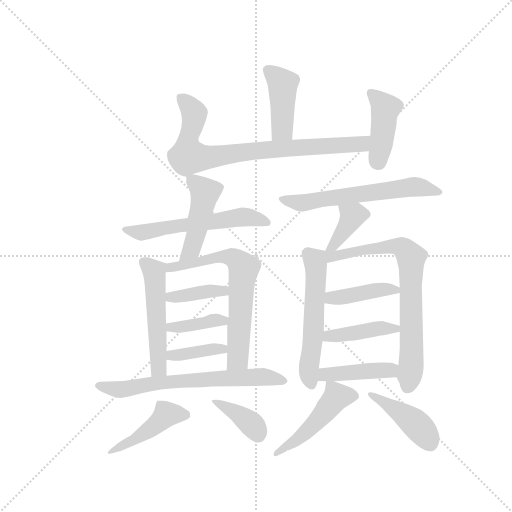
t = 0.00 s
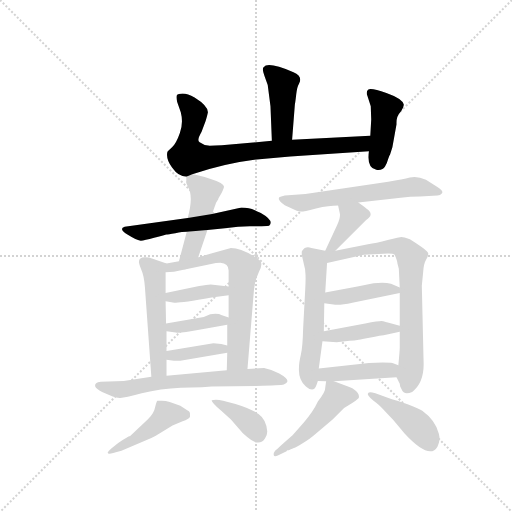
t = 2.87 s
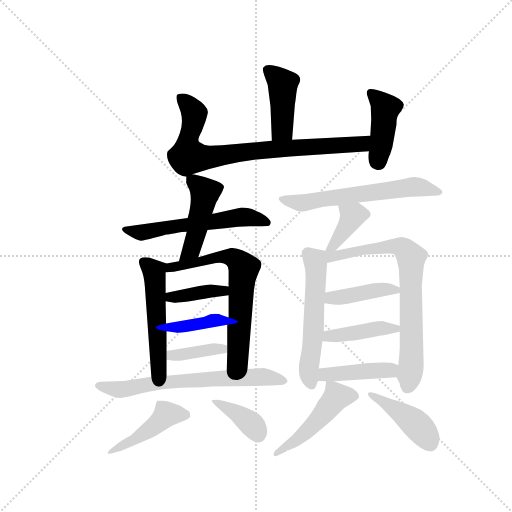
t = 5.73 s
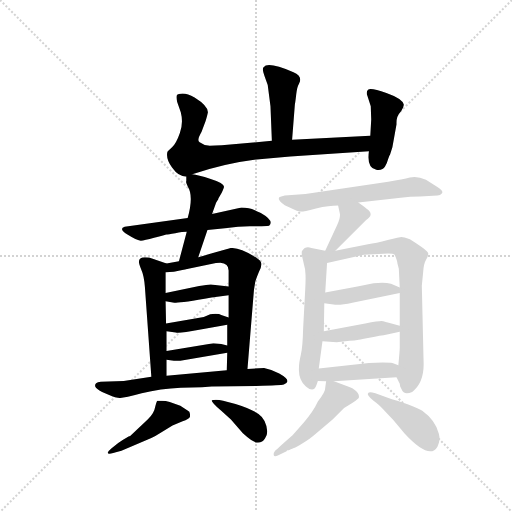
t = 8.60 s
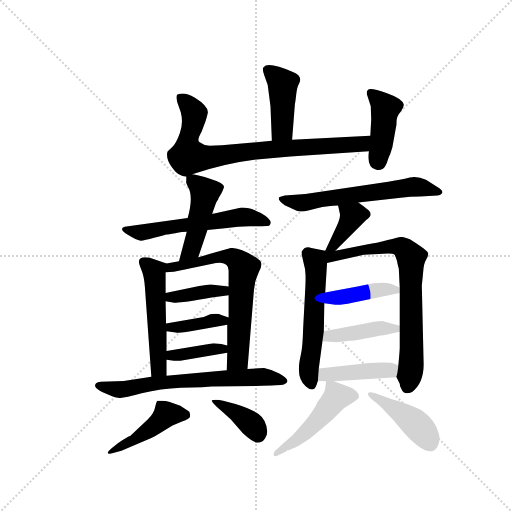
t = 11.47 s
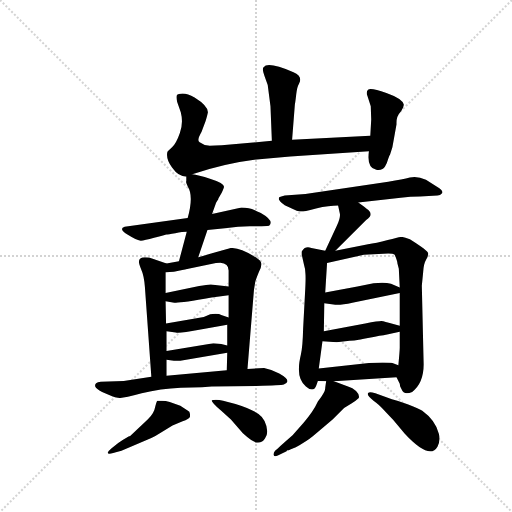
t = 14.34 s

The animated SVG that drew these frames (rendered in a browser with its animation timeline set to each time). Animation: 22 CSS @keyframes rules; one cycle of 14.34 s.

<svg version="1.1" viewBox="0 0 1024 1024" xmlns="http://www.w3.org/2000/svg">
  <g stroke="lightgray" stroke-dasharray="1,1" stroke-width="1" transform="scale(4, 4)">
    <line x1="0" y1="0" x2="256" y2="256"></line>
    <line x1="256" y1="0" x2="0" y2="256"></line>
    <line x1="128" y1="0" x2="128" y2="256"></line>
    <line x1="0" y1="128" x2="256" y2="128"></line>
  </g>
  <g transform="scale(0.92, -0.92) translate(60, -850)">
    <style type="text/css">
      
        @keyframes keyframes0 {
          from {
            stroke: blue;
            stroke-dashoffset: 425;
            stroke-width: 128;
          }
          58% {
            animation-timing-function: step-end;
            stroke: blue;
            stroke-dashoffset: 0;
            stroke-width: 128;
          }
          to {
            stroke: black;
            stroke-width: 1024;
          }
        }
        #make-me-a-hanzi-animation-0 {
          animation: keyframes0 0.5958658854166666s both;
          animation-delay: 0s;
          animation-timing-function: linear;
        }
      
        @keyframes keyframes1 {
          from {
            stroke: blue;
            stroke-dashoffset: 791;
            stroke-width: 128;
          }
          72% {
            animation-timing-function: step-end;
            stroke: blue;
            stroke-dashoffset: 0;
            stroke-width: 128;
          }
          to {
            stroke: black;
            stroke-width: 1024;
          }
        }
        #make-me-a-hanzi-animation-1 {
          animation: keyframes1 0.8937174479166666s both;
          animation-delay: 0.5958658854166666s;
          animation-timing-function: linear;
        }
      
        @keyframes keyframes2 {
          from {
            stroke: blue;
            stroke-dashoffset: 420;
            stroke-width: 128;
          }
          58% {
            animation-timing-function: step-end;
            stroke: blue;
            stroke-dashoffset: 0;
            stroke-width: 128;
          }
          to {
            stroke: black;
            stroke-width: 1024;
          }
        }
        #make-me-a-hanzi-animation-2 {
          animation: keyframes2 0.591796875s both;
          animation-delay: 1.4895833333333333s;
          animation-timing-function: linear;
        }
      
        @keyframes keyframes3 {
          from {
            stroke: blue;
            stroke-dashoffset: 567;
            stroke-width: 128;
          }
          65% {
            animation-timing-function: step-end;
            stroke: blue;
            stroke-dashoffset: 0;
            stroke-width: 128;
          }
          to {
            stroke: black;
            stroke-width: 1024;
          }
        }
        #make-me-a-hanzi-animation-3 {
          animation: keyframes3 0.71142578125s both;
          animation-delay: 2.081380208333333s;
          animation-timing-function: linear;
        }
      
        @keyframes keyframes4 {
          from {
            stroke: blue;
            stroke-dashoffset: 454;
            stroke-width: 128;
          }
          60% {
            animation-timing-function: step-end;
            stroke: blue;
            stroke-dashoffset: 0;
            stroke-width: 128;
          }
          to {
            stroke: black;
            stroke-width: 1024;
          }
        }
        #make-me-a-hanzi-animation-4 {
          animation: keyframes4 0.6194661458333334s both;
          animation-delay: 2.792805989583333s;
          animation-timing-function: linear;
        }
      
        @keyframes keyframes5 {
          from {
            stroke: blue;
            stroke-dashoffset: 513;
            stroke-width: 128;
          }
          63% {
            animation-timing-function: step-end;
            stroke: blue;
            stroke-dashoffset: 0;
            stroke-width: 128;
          }
          to {
            stroke: black;
            stroke-width: 1024;
          }
        }
        #make-me-a-hanzi-animation-5 {
          animation: keyframes5 0.66748046875s both;
          animation-delay: 3.4122721354166665s;
          animation-timing-function: linear;
        }
      
        @keyframes keyframes6 {
          from {
            stroke: blue;
            stroke-dashoffset: 659;
            stroke-width: 128;
          }
          68% {
            animation-timing-function: step-end;
            stroke: blue;
            stroke-dashoffset: 0;
            stroke-width: 128;
          }
          to {
            stroke: black;
            stroke-width: 1024;
          }
        }
        #make-me-a-hanzi-animation-6 {
          animation: keyframes6 0.7862955729166666s both;
          animation-delay: 4.079752604166666s;
          animation-timing-function: linear;
        }
      
        @keyframes keyframes7 {
          from {
            stroke: blue;
            stroke-dashoffset: 386;
            stroke-width: 128;
          }
          56% {
            animation-timing-function: step-end;
            stroke: blue;
            stroke-dashoffset: 0;
            stroke-width: 128;
          }
          to {
            stroke: black;
            stroke-width: 1024;
          }
        }
        #make-me-a-hanzi-animation-7 {
          animation: keyframes7 0.5641276041666666s both;
          animation-delay: 4.866048177083333s;
          animation-timing-function: linear;
        }
      
        @keyframes keyframes8 {
          from {
            stroke: blue;
            stroke-dashoffset: 382;
            stroke-width: 128;
          }
          55% {
            animation-timing-function: step-end;
            stroke: blue;
            stroke-dashoffset: 0;
            stroke-width: 128;
          }
          to {
            stroke: black;
            stroke-width: 1024;
          }
        }
        #make-me-a-hanzi-animation-8 {
          animation: keyframes8 0.5608723958333334s both;
          animation-delay: 5.43017578125s;
          animation-timing-function: linear;
        }
      
        @keyframes keyframes9 {
          from {
            stroke: blue;
            stroke-dashoffset: 378;
            stroke-width: 128;
          }
          55% {
            animation-timing-function: step-end;
            stroke: blue;
            stroke-dashoffset: 0;
            stroke-width: 128;
          }
          to {
            stroke: black;
            stroke-width: 1024;
          }
        }
        #make-me-a-hanzi-animation-9 {
          animation: keyframes9 0.5576171875s both;
          animation-delay: 5.991048177083333s;
          animation-timing-function: linear;
        }
      
        @keyframes keyframes10 {
          from {
            stroke: blue;
            stroke-dashoffset: 662;
            stroke-width: 128;
          }
          68% {
            animation-timing-function: step-end;
            stroke: blue;
            stroke-dashoffset: 0;
            stroke-width: 128;
          }
          to {
            stroke: black;
            stroke-width: 1024;
          }
        }
        #make-me-a-hanzi-animation-10 {
          animation: keyframes10 0.7887369791666666s both;
          animation-delay: 6.548665364583333s;
          animation-timing-function: linear;
        }
      
        @keyframes keyframes11 {
          from {
            stroke: blue;
            stroke-dashoffset: 447;
            stroke-width: 128;
          }
          59% {
            animation-timing-function: step-end;
            stroke: blue;
            stroke-dashoffset: 0;
            stroke-width: 128;
          }
          to {
            stroke: black;
            stroke-width: 1024;
          }
        }
        #make-me-a-hanzi-animation-11 {
          animation: keyframes11 0.61376953125s both;
          animation-delay: 7.33740234375s;
          animation-timing-function: linear;
        }
      
        @keyframes keyframes12 {
          from {
            stroke: blue;
            stroke-dashoffset: 376;
            stroke-width: 128;
          }
          55% {
            animation-timing-function: step-end;
            stroke: blue;
            stroke-dashoffset: 0;
            stroke-width: 128;
          }
          to {
            stroke: black;
            stroke-width: 1024;
          }
        }
        #make-me-a-hanzi-animation-12 {
          animation: keyframes12 0.5559895833333334s both;
          animation-delay: 7.951171875s;
          animation-timing-function: linear;
        }
      
        @keyframes keyframes13 {
          from {
            stroke: blue;
            stroke-dashoffset: 599;
            stroke-width: 128;
          }
          66% {
            animation-timing-function: step-end;
            stroke: blue;
            stroke-dashoffset: 0;
            stroke-width: 128;
          }
          to {
            stroke: black;
            stroke-width: 1024;
          }
        }
        #make-me-a-hanzi-animation-13 {
          animation: keyframes13 0.7374674479166666s both;
          animation-delay: 8.507161458333334s;
          animation-timing-function: linear;
        }
      
        @keyframes keyframes14 {
          from {
            stroke: blue;
            stroke-dashoffset: 374;
            stroke-width: 128;
          }
          55% {
            animation-timing-function: step-end;
            stroke: blue;
            stroke-dashoffset: 0;
            stroke-width: 128;
          }
          to {
            stroke: black;
            stroke-width: 1024;
          }
        }
        #make-me-a-hanzi-animation-14 {
          animation: keyframes14 0.5543619791666666s both;
          animation-delay: 9.24462890625s;
          animation-timing-function: linear;
        }
      
        @keyframes keyframes15 {
          from {
            stroke: blue;
            stroke-dashoffset: 547;
            stroke-width: 128;
          }
          64% {
            animation-timing-function: step-end;
            stroke: blue;
            stroke-dashoffset: 0;
            stroke-width: 128;
          }
          to {
            stroke: black;
            stroke-width: 1024;
          }
        }
        #make-me-a-hanzi-animation-15 {
          animation: keyframes15 0.6951497395833334s both;
          animation-delay: 9.798990885416666s;
          animation-timing-function: linear;
        }
      
        @keyframes keyframes16 {
          from {
            stroke: blue;
            stroke-dashoffset: 730;
            stroke-width: 128;
          }
          70% {
            animation-timing-function: step-end;
            stroke: blue;
            stroke-dashoffset: 0;
            stroke-width: 128;
          }
          to {
            stroke: black;
            stroke-width: 1024;
          }
        }
        #make-me-a-hanzi-animation-16 {
          animation: keyframes16 0.8440755208333334s both;
          animation-delay: 10.494140625s;
          animation-timing-function: linear;
        }
      
        @keyframes keyframes17 {
          from {
            stroke: blue;
            stroke-dashoffset: 410;
            stroke-width: 128;
          }
          57% {
            animation-timing-function: step-end;
            stroke: blue;
            stroke-dashoffset: 0;
            stroke-width: 128;
          }
          to {
            stroke: black;
            stroke-width: 1024;
          }
        }
        #make-me-a-hanzi-animation-17 {
          animation: keyframes17 0.5836588541666666s both;
          animation-delay: 11.338216145833334s;
          animation-timing-function: linear;
        }
      
        @keyframes keyframes18 {
          from {
            stroke: blue;
            stroke-dashoffset: 414;
            stroke-width: 128;
          }
          57% {
            animation-timing-function: step-end;
            stroke: blue;
            stroke-dashoffset: 0;
            stroke-width: 128;
          }
          to {
            stroke: black;
            stroke-width: 1024;
          }
        }
        #make-me-a-hanzi-animation-18 {
          animation: keyframes18 0.5869140625s both;
          animation-delay: 11.921875s;
          animation-timing-function: linear;
        }
      
        @keyframes keyframes19 {
          from {
            stroke: blue;
            stroke-dashoffset: 421;
            stroke-width: 128;
          }
          58% {
            animation-timing-function: step-end;
            stroke: blue;
            stroke-dashoffset: 0;
            stroke-width: 128;
          }
          to {
            stroke: black;
            stroke-width: 1024;
          }
        }
        #make-me-a-hanzi-animation-19 {
          animation: keyframes19 0.5926106770833334s both;
          animation-delay: 12.5087890625s;
          animation-timing-function: linear;
        }
      
        @keyframes keyframes20 {
          from {
            stroke: blue;
            stroke-dashoffset: 478;
            stroke-width: 128;
          }
          61% {
            animation-timing-function: step-end;
            stroke: blue;
            stroke-dashoffset: 0;
            stroke-width: 128;
          }
          to {
            stroke: black;
            stroke-width: 1024;
          }
        }
        #make-me-a-hanzi-animation-20 {
          animation: keyframes20 0.6389973958333334s both;
          animation-delay: 13.101399739583334s;
          animation-timing-function: linear;
        }
      
        @keyframes keyframes21 {
          from {
            stroke: blue;
            stroke-dashoffset: 424;
            stroke-width: 128;
          }
          58% {
            animation-timing-function: step-end;
            stroke: blue;
            stroke-dashoffset: 0;
            stroke-width: 128;
          }
          to {
            stroke: black;
            stroke-width: 1024;
          }
        }
        #make-me-a-hanzi-animation-21 {
          animation: keyframes21 0.5950520833333334s both;
          animation-delay: 13.740397135416668s;
          animation-timing-function: linear;
        }
      
    </style>
    
      <path d="M 575 546 L 581 623 Q 582 627 584 645 Q 586 662 590 668 Q 599 684 578 693 Q 522 717 513 704 Q 509 701 515 685 L 522 665 L 528 619 L 531 544 C 532 514 573 516 575 546 Z" fill="lightgray"></path>
    
      <path d="M 358 471 Q 432 496 504 504 L 571 510 L 742 521 C 772 523 775 557 745 555 L 575 546 L 531 544 L 422 534 Q 407 533 396 533 Q 385 533 374 541 Q 367 544 378 563 L 387 587 Q 391 600 392 606 Q 392 620 363 638 Q 348 647 337 647 Q 327 646 325 644 Q 323 641 325 629 L 333 606 Q 339 583 331 561 Q 323 538 314 530 Q 305 522 304 520 Q 300 505 314 486 Q 328 466 345 466 L 358 471 Z" fill="lightgray"></path>
    
      <path d="M 742 521 Q 737 484 758 481 Q 772 479 777 488 Q 782 497 784 505 Q 787 513 788 514 L 793 530 L 802 580 Q 801 597 811 607 Q 818 618 818 623 Q 814 636 780 648 Q 746 660 740 655 Q 735 649 739 641 L 746 619 L 747 590 L 745 555 L 742 521 Z" fill="lightgray"></path>
    
      <path d="M 391 350 L 429 354 Q 459 358 483 358 L 501 358 Q 518 358 525 359 Q 537 370 507 387 Q 506 387 494 393 Q 482 399 465 399 L 401 385 L 348 376 L 211 357 Q 197 353 217 340 Q 238 327 244 327 Q 251 326 275 333 Q 300 339 302 340 Q 305 340 321 343 Q 337 346 346 346 L 391 350 Z" fill="lightgray"></path>
    
      <path d="M 371 291 L 391 350 L 401 385 L 409 407 Q 409 408 412 413 Q 415 417 415 419 L 422 431 Q 427 442 427 444 Q 427 452 398 461 Q 370 470 358 471 C 345 473 345 473 345 466 L 345 456 Q 343 455 349 443 Q 361 423 348 376 L 346 346 L 329 282 C 321 253 361 263 371 291 Z" fill="lightgray"></path>
    
      <path d="M 302 277 L 264 290 Q 242 294 242 281 Q 242 277 247 264 Q 253 251 255 226 L 269 31 C 271 1 302 3 302 33 L 302 68 L 302 87 L 302 130 L 301 147 L 300 195 L 300 213 L 300 258 C 300 278 304 276 302 277 Z" fill="lightgray"></path>
    
      <path d="M 478 48 L 492 219 L 495 238 Q 498 247 503 259 Q 509 270 508 277 Q 508 283 498 289 Q 465 311 442 311 L 399 299 Q 384 294 371 291 L 329 282 L 302 277 C 273 272 270 256 300 258 L 318 259 L 399 276 Q 410 279 419 279 Q 437 278 437 262 L 437 227 L 437 208 L 437 160 L 434 144 L 434 99 L 434 83 L 433 45 C 432 15 476 18 478 48 Z" fill="lightgray"></path>
    
      <path d="M 300 195 L 319 192 Q 327 190 400 203 L 437 208 C 467 212 467 223 437 227 L 403 231 Q 397 233 373 228 L 300 213 C 271 207 270 200 300 195 Z" fill="lightgray"></path>
    
      <path d="M 437 160 L 421 165 Q 416 169 397 167 L 383 161 L 301 147 C 271 142 272 134 302 130 L 322 127 Q 331 125 373 133 L 434 144 C 464 149 466 151 437 160 Z" fill="lightgray"></path>
    
      <path d="M 421 102 L 404 104 L 302 87 C 272 82 272 72 302 68 L 318 66 Q 323 65 332 66 L 434 83 C 464 88 463 92 434 99 L 421 102 Z" fill="lightgray"></path>
    
      <path d="M 514 50 L 478 48 L 433 45 L 302 33 L 269 31 L 209 22 L 159 20 Q 152 19 149 17 Q 146 15 147 10 Q 149 5 162 -2 L 185 -12 Q 193 -15 200 -15 Q 208 -16 248 -5 Q 289 5 333 7 L 379 8 L 400 10 L 497 11 Q 551 12 557 14 Q 563 15 565 21 Q 565 28 547 38 Q 530 47 514 50 Z" fill="lightgray"></path>
    
      <path d="M 197 -113 L 182 -125 Q 175 -131 174 -134 Q 174 -138 186 -135 L 204 -130 L 269 -102 Q 278 -98 292 -89 L 315 -75 L 337 -66 Q 351 -61 353 -56 L 353 -52 Q 354 -45 347 -42 L 332 -32 L 309 -24 Q 300 -21 292 -21 L 282 -21 Q 280 -23 277 -36 Q 275 -49 261 -62 L 223 -98 Q 218 -99 197 -113 Z" fill="lightgray"></path>
    
      <path d="M 400 -20 Q 400 -25 421 -43 L 442 -62 L 468 -92 Q 492 -114 501 -112 Q 511 -111 516 -103 Q 521 -96 521 -88 Q 519 -62 502 -50 Q 485 -38 452 -28 L 425 -21 Q 411 -18 400 -20 Z" fill="lightgray"></path>
    
      <path d="M 719 410 L 811 420 Q 832 423 853 423 L 891 425 Q 897 425 901 430 Q 905 435 890 444 L 866 459 Q 847 468 831 464 Q 816 460 784 455 L 604 428 L 559 425 Q 550 423 547 421 Q 545 418 547 415 Q 549 411 552 409 L 559 404 L 585 392 Q 593 390 596 390 Q 599 390 627 397 Q 656 403 675 403 L 719 410 Z" fill="lightgray"></path>
    
      <path d="M 669 305 L 736 372 Q 755 384 737 396 L 731 401 Q 725 406 719 410 C 694 427 668 432 675 403 L 679 385 Q 680 376 673 361 L 647 305 C 634 278 648 284 669 305 Z" fill="lightgray"></path>
    
      <path d="M 647 305 L 617 311 Q 604 316 597 305 Q 596 304 596 302 L 596 296 L 601 274 Q 604 265 604 255 Q 605 244 603 211 L 599 136 Q 598 95 594 79 Q 590 62 590 52 Q 588 24 605 10 Q 622 -5 628 13 L 631 22 L 633 49 L 641 108 L 644 130 L 645 191 L 647 214 L 651 278 C 653 304 653 304 647 305 Z" fill="lightgray"></path>
    
      <path d="M 857 229 L 860 259 Q 861 277 866 285 Q 871 293 871 299 Q 871 305 831 330 Q 817 335 813 335 Q 809 335 783 328 Q 757 321 740 319 L 669 305 C 639 299 614 270 651 278 L 731 296 L 784 299 Q 795 299 798 296 Q 804 282 804 277 L 807 266 L 809 225 L 809 213 L 809 142 L 809 129 L 809 94 Q 809 88 806 56 C 803 27 801 33 802 30 L 809 16 L 810 10 L 813 4 Q 818 -10 836 -2 Q 861 17 861 58 L 857 229 Z" fill="lightgray"></path>
    
      <path d="M 645 191 L 665 188 Q 679 186 706 192 L 809 213 C 828 217 828 217 809 225 L 790 233 Q 776 237 752 234 L 717 227 L 647 214 C 618 209 615 195 645 191 Z" fill="lightgray"></path>
    
      <path d="M 641 108 L 672 106 L 700 109 Q 712 110 717 111 Q 722 111 734 114 L 755 118 Q 765 120 774 121 L 809 129 C 836 135 836 135 809 142 L 793 146 Q 776 151 769 152 Q 763 152 734 147 L 644 130 C 615 124 611 110 641 108 Z" fill="lightgray"></path>
    
      <path d="M 631 22 L 649 21 L 666 21 L 802 30 C 832 32 834 45 806 56 L 793 61 Q 788 62 772 62 L 742 61 L 633 49 C 603 46 601 24 631 22 Z" fill="lightgray"></path>
    
      <path d="M 649 21 L 647 7 Q 648 -1 631 -23 Q 621 -45 600 -69 L 576 -96 Q 544 -124 538 -130 Q 534 -135 535 -139 Q 536 -144 544 -140 L 563 -131 Q 563 -130 565 -129 Q 568 -129 571 -127 Q 575 -126 579 -124 Q 584 -122 597 -114 Q 611 -107 629 -91 L 663 -62 L 688 -37 L 704 -27 Q 715 -20 720 -15 Q 722 -8 714 0 Q 706 7 698 9 L 666 21 C 650 27 650 27 649 21 Z" fill="lightgray"></path>
    
      <path d="M 891 -121 Q 898 -107 894 -93 Q 887 -64 858 -43 Q 850 -38 826 -29 Q 802 -20 792 -18 L 756 -5 Q 743 -1 741 -4 Q 735 -8 752 -21 Q 763 -28 779 -46 L 795 -63 L 820 -93 Q 874 -151 891 -121 Z" fill="lightgray"></path>
    
    
      <clipPath id="make-me-a-hanzi-clip-0">
        <path d="M 575 546 L 581 623 Q 582 627 584 645 Q 586 662 590 668 Q 599 684 578 693 Q 522 717 513 704 Q 509 701 515 685 L 522 665 L 528 619 L 531 544 C 532 514 573 516 575 546 Z"></path>
      </clipPath>
      <path clip-path="url(#make-me-a-hanzi-clip-0)" d="M 520 699 L 555 668 L 554 571 L 538 552" fill="none" id="make-me-a-hanzi-animation-0" stroke-dasharray="297 594" stroke-linecap="round"></path>
    
      <clipPath id="make-me-a-hanzi-clip-1">
        <path d="M 358 471 Q 432 496 504 504 L 571 510 L 742 521 C 772 523 775 557 745 555 L 575 546 L 531 544 L 422 534 Q 407 533 396 533 Q 385 533 374 541 Q 367 544 378 563 L 387 587 Q 391 600 392 606 Q 392 620 363 638 Q 348 647 337 647 Q 327 646 325 644 Q 323 641 325 629 L 333 606 Q 339 583 331 561 Q 323 538 314 530 Q 305 522 304 520 Q 300 505 314 486 Q 328 466 345 466 L 358 471 Z"></path>
      </clipPath>
      <path clip-path="url(#make-me-a-hanzi-clip-1)" d="M 333 637 L 362 603 L 349 546 L 349 510 L 402 509 L 568 529 L 718 536 L 730 539 L 738 550" fill="none" id="make-me-a-hanzi-animation-1" stroke-dasharray="663 1326" stroke-linecap="round"></path>
    
      <clipPath id="make-me-a-hanzi-clip-2">
        <path d="M 742 521 Q 737 484 758 481 Q 772 479 777 488 Q 782 497 784 505 Q 787 513 788 514 L 793 530 L 802 580 Q 801 597 811 607 Q 818 618 818 623 Q 814 636 780 648 Q 746 660 740 655 Q 735 649 739 641 L 746 619 L 747 590 L 745 555 L 742 521 Z"></path>
      </clipPath>
      <path clip-path="url(#make-me-a-hanzi-clip-2)" d="M 745 648 L 777 613 L 763 497" fill="none" id="make-me-a-hanzi-animation-2" stroke-dasharray="292 584" stroke-linecap="round"></path>
    
      <clipPath id="make-me-a-hanzi-clip-3">
        <path d="M 391 350 L 429 354 Q 459 358 483 358 L 501 358 Q 518 358 525 359 Q 537 370 507 387 Q 506 387 494 393 Q 482 399 465 399 L 401 385 L 348 376 L 211 357 Q 197 353 217 340 Q 238 327 244 327 Q 251 326 275 333 Q 300 339 302 340 Q 305 340 321 343 Q 337 346 346 346 L 391 350 Z"></path>
      </clipPath>
      <path clip-path="url(#make-me-a-hanzi-clip-3)" d="M 214 349 L 261 345 L 471 379 L 520 366" fill="none" id="make-me-a-hanzi-animation-3" stroke-dasharray="439 878" stroke-linecap="round"></path>
    
      <clipPath id="make-me-a-hanzi-clip-4">
        <path d="M 371 291 L 391 350 L 401 385 L 409 407 Q 409 408 412 413 Q 415 417 415 419 L 422 431 Q 427 442 427 444 Q 427 452 398 461 Q 370 470 358 471 C 345 473 345 473 345 466 L 345 456 Q 343 455 349 443 Q 361 423 348 376 L 346 346 L 329 282 C 321 253 361 263 371 291 Z"></path>
      </clipPath>
      <path clip-path="url(#make-me-a-hanzi-clip-4)" d="M 354 461 L 385 430 L 360 319 L 335 287" fill="none" id="make-me-a-hanzi-animation-4" stroke-dasharray="326 652" stroke-linecap="round"></path>
    
      <clipPath id="make-me-a-hanzi-clip-5">
        <path d="M 302 277 L 264 290 Q 242 294 242 281 Q 242 277 247 264 Q 253 251 255 226 L 269 31 C 271 1 302 3 302 33 L 302 68 L 302 87 L 302 130 L 301 147 L 300 195 L 300 213 L 300 258 C 300 278 304 276 302 277 Z"></path>
      </clipPath>
      <path clip-path="url(#make-me-a-hanzi-clip-5)" d="M 253 280 L 275 261 L 276 251 L 285 48 L 274 39" fill="none" id="make-me-a-hanzi-animation-5" stroke-dasharray="385 770" stroke-linecap="round"></path>
    
      <clipPath id="make-me-a-hanzi-clip-6">
        <path d="M 478 48 L 492 219 L 495 238 Q 498 247 503 259 Q 509 270 508 277 Q 508 283 498 289 Q 465 311 442 311 L 399 299 Q 384 294 371 291 L 329 282 L 302 277 C 273 272 270 256 300 258 L 318 259 L 399 276 Q 410 279 419 279 Q 437 278 437 262 L 437 227 L 437 208 L 437 160 L 434 144 L 434 99 L 434 83 L 433 45 C 432 15 476 18 478 48 Z"></path>
      </clipPath>
      <path clip-path="url(#make-me-a-hanzi-clip-6)" d="M 304 262 L 313 269 L 424 293 L 446 290 L 470 266 L 457 69 L 440 51" fill="none" id="make-me-a-hanzi-animation-6" stroke-dasharray="531 1062" stroke-linecap="round"></path>
    
      <clipPath id="make-me-a-hanzi-clip-7">
        <path d="M 300 195 L 319 192 Q 327 190 400 203 L 437 208 C 467 212 467 223 437 227 L 403 231 Q 397 233 373 228 L 300 213 C 271 207 270 200 300 195 Z"></path>
      </clipPath>
      <path clip-path="url(#make-me-a-hanzi-clip-7)" d="M 306 200 L 312 205 L 426 217 L 431 222" fill="none" id="make-me-a-hanzi-animation-7" stroke-dasharray="258 516" stroke-linecap="round"></path>
    
      <clipPath id="make-me-a-hanzi-clip-8">
        <path d="M 437 160 L 421 165 Q 416 169 397 167 L 383 161 L 301 147 C 271 142 272 134 302 130 L 322 127 Q 331 125 373 133 L 434 144 C 464 149 466 151 437 160 Z"></path>
      </clipPath>
      <path clip-path="url(#make-me-a-hanzi-clip-8)" d="M 308 135 L 432 157" fill="none" id="make-me-a-hanzi-animation-8" stroke-dasharray="254 508" stroke-linecap="round"></path>
    
      <clipPath id="make-me-a-hanzi-clip-9">
        <path d="M 421 102 L 404 104 L 302 87 C 272 82 272 72 302 68 L 318 66 Q 323 65 332 66 L 434 83 C 464 88 463 92 434 99 L 421 102 Z"></path>
      </clipPath>
      <path clip-path="url(#make-me-a-hanzi-clip-9)" d="M 307 73 L 415 92 L 426 87" fill="none" id="make-me-a-hanzi-animation-9" stroke-dasharray="250 500" stroke-linecap="round"></path>
    
      <clipPath id="make-me-a-hanzi-clip-10">
        <path d="M 514 50 L 478 48 L 433 45 L 302 33 L 269 31 L 209 22 L 159 20 Q 152 19 149 17 Q 146 15 147 10 Q 149 5 162 -2 L 185 -12 Q 193 -15 200 -15 Q 208 -16 248 -5 Q 289 5 333 7 L 379 8 L 400 10 L 497 11 Q 551 12 557 14 Q 563 15 565 21 Q 565 28 547 38 Q 530 47 514 50 Z"></path>
      </clipPath>
      <path clip-path="url(#make-me-a-hanzi-clip-10)" d="M 154 12 L 196 3 L 275 17 L 472 30 L 515 30 L 557 22" fill="none" id="make-me-a-hanzi-animation-10" stroke-dasharray="534 1068" stroke-linecap="round"></path>
    
      <clipPath id="make-me-a-hanzi-clip-11">
        <path d="M 197 -113 L 182 -125 Q 175 -131 174 -134 Q 174 -138 186 -135 L 204 -130 L 269 -102 Q 278 -98 292 -89 L 315 -75 L 337 -66 Q 351 -61 353 -56 L 353 -52 Q 354 -45 347 -42 L 332 -32 L 309 -24 Q 300 -21 292 -21 L 282 -21 Q 280 -23 277 -36 Q 275 -49 261 -62 L 223 -98 Q 218 -99 197 -113 Z"></path>
      </clipPath>
      <path clip-path="url(#make-me-a-hanzi-clip-11)" d="M 346 -54 L 299 -52 L 276 -76 L 232 -106 L 180 -131" fill="none" id="make-me-a-hanzi-animation-11" stroke-dasharray="319 638" stroke-linecap="round"></path>
    
      <clipPath id="make-me-a-hanzi-clip-12">
        <path d="M 400 -20 Q 400 -25 421 -43 L 442 -62 L 468 -92 Q 492 -114 501 -112 Q 511 -111 516 -103 Q 521 -96 521 -88 Q 519 -62 502 -50 Q 485 -38 452 -28 L 425 -21 Q 411 -18 400 -20 Z"></path>
      </clipPath>
      <path clip-path="url(#make-me-a-hanzi-clip-12)" d="M 406 -22 L 476 -63 L 500 -94" fill="none" id="make-me-a-hanzi-animation-12" stroke-dasharray="248 496" stroke-linecap="round"></path>
    
      <clipPath id="make-me-a-hanzi-clip-13">
        <path d="M 719 410 L 811 420 Q 832 423 853 423 L 891 425 Q 897 425 901 430 Q 905 435 890 444 L 866 459 Q 847 468 831 464 Q 816 460 784 455 L 604 428 L 559 425 Q 550 423 547 421 Q 545 418 547 415 Q 549 411 552 409 L 559 404 L 585 392 Q 593 390 596 390 Q 599 390 627 397 Q 656 403 675 403 L 719 410 Z"></path>
      </clipPath>
      <path clip-path="url(#make-me-a-hanzi-clip-13)" d="M 555 418 L 612 410 L 839 444 L 894 432" fill="none" id="make-me-a-hanzi-animation-13" stroke-dasharray="471 942" stroke-linecap="round"></path>
    
      <clipPath id="make-me-a-hanzi-clip-14">
        <path d="M 669 305 L 736 372 Q 755 384 737 396 L 731 401 Q 725 406 719 410 C 694 427 668 432 675 403 L 679 385 Q 680 376 673 361 L 647 305 C 634 278 648 284 669 305 Z"></path>
      </clipPath>
      <path clip-path="url(#make-me-a-hanzi-clip-14)" d="M 683 400 L 700 387 L 703 372 L 664 314 L 653 311" fill="none" id="make-me-a-hanzi-animation-14" stroke-dasharray="246 492" stroke-linecap="round"></path>
    
      <clipPath id="make-me-a-hanzi-clip-15">
        <path d="M 647 305 L 617 311 Q 604 316 597 305 Q 596 304 596 302 L 596 296 L 601 274 Q 604 265 604 255 Q 605 244 603 211 L 599 136 Q 598 95 594 79 Q 590 62 590 52 Q 588 24 605 10 Q 622 -5 628 13 L 631 22 L 633 49 L 641 108 L 644 130 L 645 191 L 647 214 L 651 278 C 653 304 653 304 647 305 Z"></path>
      </clipPath>
      <path clip-path="url(#make-me-a-hanzi-clip-15)" d="M 609 299 L 627 273 L 622 138 L 611 44 L 616 15" fill="none" id="make-me-a-hanzi-animation-15" stroke-dasharray="419 838" stroke-linecap="round"></path>
    
      <clipPath id="make-me-a-hanzi-clip-16">
        <path d="M 857 229 L 860 259 Q 861 277 866 285 Q 871 293 871 299 Q 871 305 831 330 Q 817 335 813 335 Q 809 335 783 328 Q 757 321 740 319 L 669 305 C 639 299 614 270 651 278 L 731 296 L 784 299 Q 795 299 798 296 Q 804 282 804 277 L 807 266 L 809 225 L 809 213 L 809 142 L 809 129 L 809 94 Q 809 88 806 56 C 803 27 801 33 802 30 L 809 16 L 810 10 L 813 4 Q 818 -10 836 -2 Q 861 17 861 58 L 857 229 Z"></path>
      </clipPath>
      <path clip-path="url(#make-me-a-hanzi-clip-16)" d="M 653 299 L 669 293 L 797 315 L 818 310 L 826 300 L 835 270 L 834 52 L 827 9" fill="none" id="make-me-a-hanzi-animation-16" stroke-dasharray="602 1204" stroke-linecap="round"></path>
    
      <clipPath id="make-me-a-hanzi-clip-17">
        <path d="M 645 191 L 665 188 Q 679 186 706 192 L 809 213 C 828 217 828 217 809 225 L 790 233 Q 776 237 752 234 L 717 227 L 647 214 C 618 209 615 195 645 191 Z"></path>
      </clipPath>
      <path clip-path="url(#make-me-a-hanzi-clip-17)" d="M 651 196 L 660 203 L 761 220 L 801 219" fill="none" id="make-me-a-hanzi-animation-17" stroke-dasharray="282 564" stroke-linecap="round"></path>
    
      <clipPath id="make-me-a-hanzi-clip-18">
        <path d="M 641 108 L 672 106 L 700 109 Q 712 110 717 111 Q 722 111 734 114 L 755 118 Q 765 120 774 121 L 809 129 C 836 135 836 135 809 142 L 793 146 Q 776 151 769 152 Q 763 152 734 147 L 644 130 C 615 124 611 110 641 108 Z"></path>
      </clipPath>
      <path clip-path="url(#make-me-a-hanzi-clip-18)" d="M 649 113 L 656 120 L 729 131 L 803 136" fill="none" id="make-me-a-hanzi-animation-18" stroke-dasharray="286 572" stroke-linecap="round"></path>
    
      <clipPath id="make-me-a-hanzi-clip-19">
        <path d="M 631 22 L 649 21 L 666 21 L 802 30 C 832 32 834 45 806 56 L 793 61 Q 788 62 772 62 L 742 61 L 633 49 C 603 46 601 24 631 22 Z"></path>
      </clipPath>
      <path clip-path="url(#make-me-a-hanzi-clip-19)" d="M 636 28 L 658 37 L 788 45 L 797 51" fill="none" id="make-me-a-hanzi-animation-19" stroke-dasharray="293 586" stroke-linecap="round"></path>
    
      <clipPath id="make-me-a-hanzi-clip-20">
        <path d="M 649 21 L 647 7 Q 648 -1 631 -23 Q 621 -45 600 -69 L 576 -96 Q 544 -124 538 -130 Q 534 -135 535 -139 Q 536 -144 544 -140 L 563 -131 Q 563 -130 565 -129 Q 568 -129 571 -127 Q 575 -126 579 -124 Q 584 -122 597 -114 Q 611 -107 629 -91 L 663 -62 L 688 -37 L 704 -27 Q 715 -20 720 -15 Q 722 -8 714 0 Q 706 7 698 9 L 666 21 C 650 27 650 27 649 21 Z"></path>
      </clipPath>
      <path clip-path="url(#make-me-a-hanzi-clip-20)" d="M 712 -12 L 672 -12 L 595 -99 L 540 -136" fill="none" id="make-me-a-hanzi-animation-20" stroke-dasharray="350 700" stroke-linecap="round"></path>
    
      <clipPath id="make-me-a-hanzi-clip-21">
        <path d="M 891 -121 Q 898 -107 894 -93 Q 887 -64 858 -43 Q 850 -38 826 -29 Q 802 -20 792 -18 L 756 -5 Q 743 -1 741 -4 Q 735 -8 752 -21 Q 763 -28 779 -46 L 795 -63 L 820 -93 Q 874 -151 891 -121 Z"></path>
      </clipPath>
      <path clip-path="url(#make-me-a-hanzi-clip-21)" d="M 748 -7 L 845 -72 L 875 -114" fill="none" id="make-me-a-hanzi-animation-21" stroke-dasharray="296 592" stroke-linecap="round"></path>
    
  </g>
</svg>
